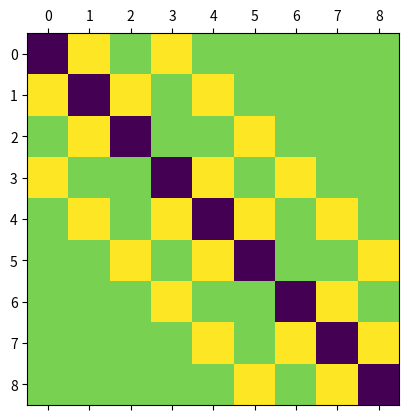
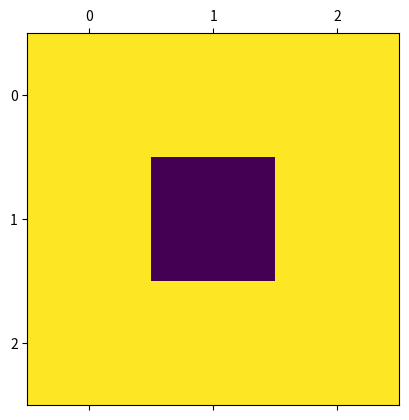

Reproduce these figures in Python, in order. (Note: this script raises an exception after producing the figures.)
NICKNAME = "nazar-si"

import numpy as np
from scipy.linalg import block_diag

def lhs_matrix(n):
    # Диагональный блок
    a = np.zeros((n, n))

    idx = np.arange(n)

    a[idx, idx] = -4 # u_{ij}
    a[idx[:-1], idx[:-1]+1] = 1 # соседи по x
    a[idx[1:], idx[1:]-1] = 1

    # собираем блочно-диагональную матрицу `m`
    m = block_diag(*(a,)*n)

    # заполняем "крылья" - соседи по y
    idx = np.arange(m.shape[0])

    m[idx[:-n], idx[:-n] + n] = 1
    m[idx[n:], idx[n:] - n] = 1
    return m

m = lhs_matrix(3)

with np.printoptions(linewidth=99):
    print(m)

import matplotlib.pyplot as plt
plt.matshow(m)

b = np.zeros(m.shape[0])
b[m.shape[0]//2] = -1

plt.matshow(b.reshape(3, 3))

from scipy.linalg import solve_triangular

def seidel_solve(m, b, x0, eps=1e-5, maxiter=500):
    """ Solve `m @ x = b` with Seidel iteration.
    
    Parameters
    ----------
    m : ndarray, shape (n, n)
       Input matrix
    b : ndarray, shape (n,)
       Right-hand side
    x0 : ndarray, shape (n, )
       Initial point for the iteration
    eps : float, optional
       Target accuracy.
       Stop iterations when the 2-norm of 
       `|x_k - x_{k-1}| < eps`
    maxiter : int
       Maximum allowed number of iterations.
       
    Returns
    -------
    x : ndarray, shape (n,)
       The approximation to the solution of `m @ x = b`
    nit : the number of iterations performed.
    """
    # YOUR CODE HERE
    raise NotImplementedError()

m = lhs_matrix(n=6)
b = np.zeros(m.shape[0])
b[b.size//2] = 1

x0 = np.ones(m.shape[0])
x, nit = seidel_solve(m, b, x0)

from numpy.testing import assert_allclose
assert_allclose(x,
                np.linalg.solve(m, b), atol=2e-5)


# YOUR CODE HERE
raise NotImplementedError()

# Построим решение
m = lhs_matrix(n=15)
b = np.zeros(m.shape[0])
b[b.size//2] = 1


x0 = np.ones(m.shape[0])
x, nit = seidel_solve(m, b, x0, eps=1e-6, maxiter=1000)
x_res=x.reshape(15,15)
plt.matshow(x_res)

## если вы всё сделали правильно, ничего удивительного мы тут не увидим

# Однако в нашем одномерном представлении зависимость менее тривиальна:
plt.plot(x, 'o-')
# Прокомментируйте характер зависимости значения от номера компоненты в ячейке ниже
